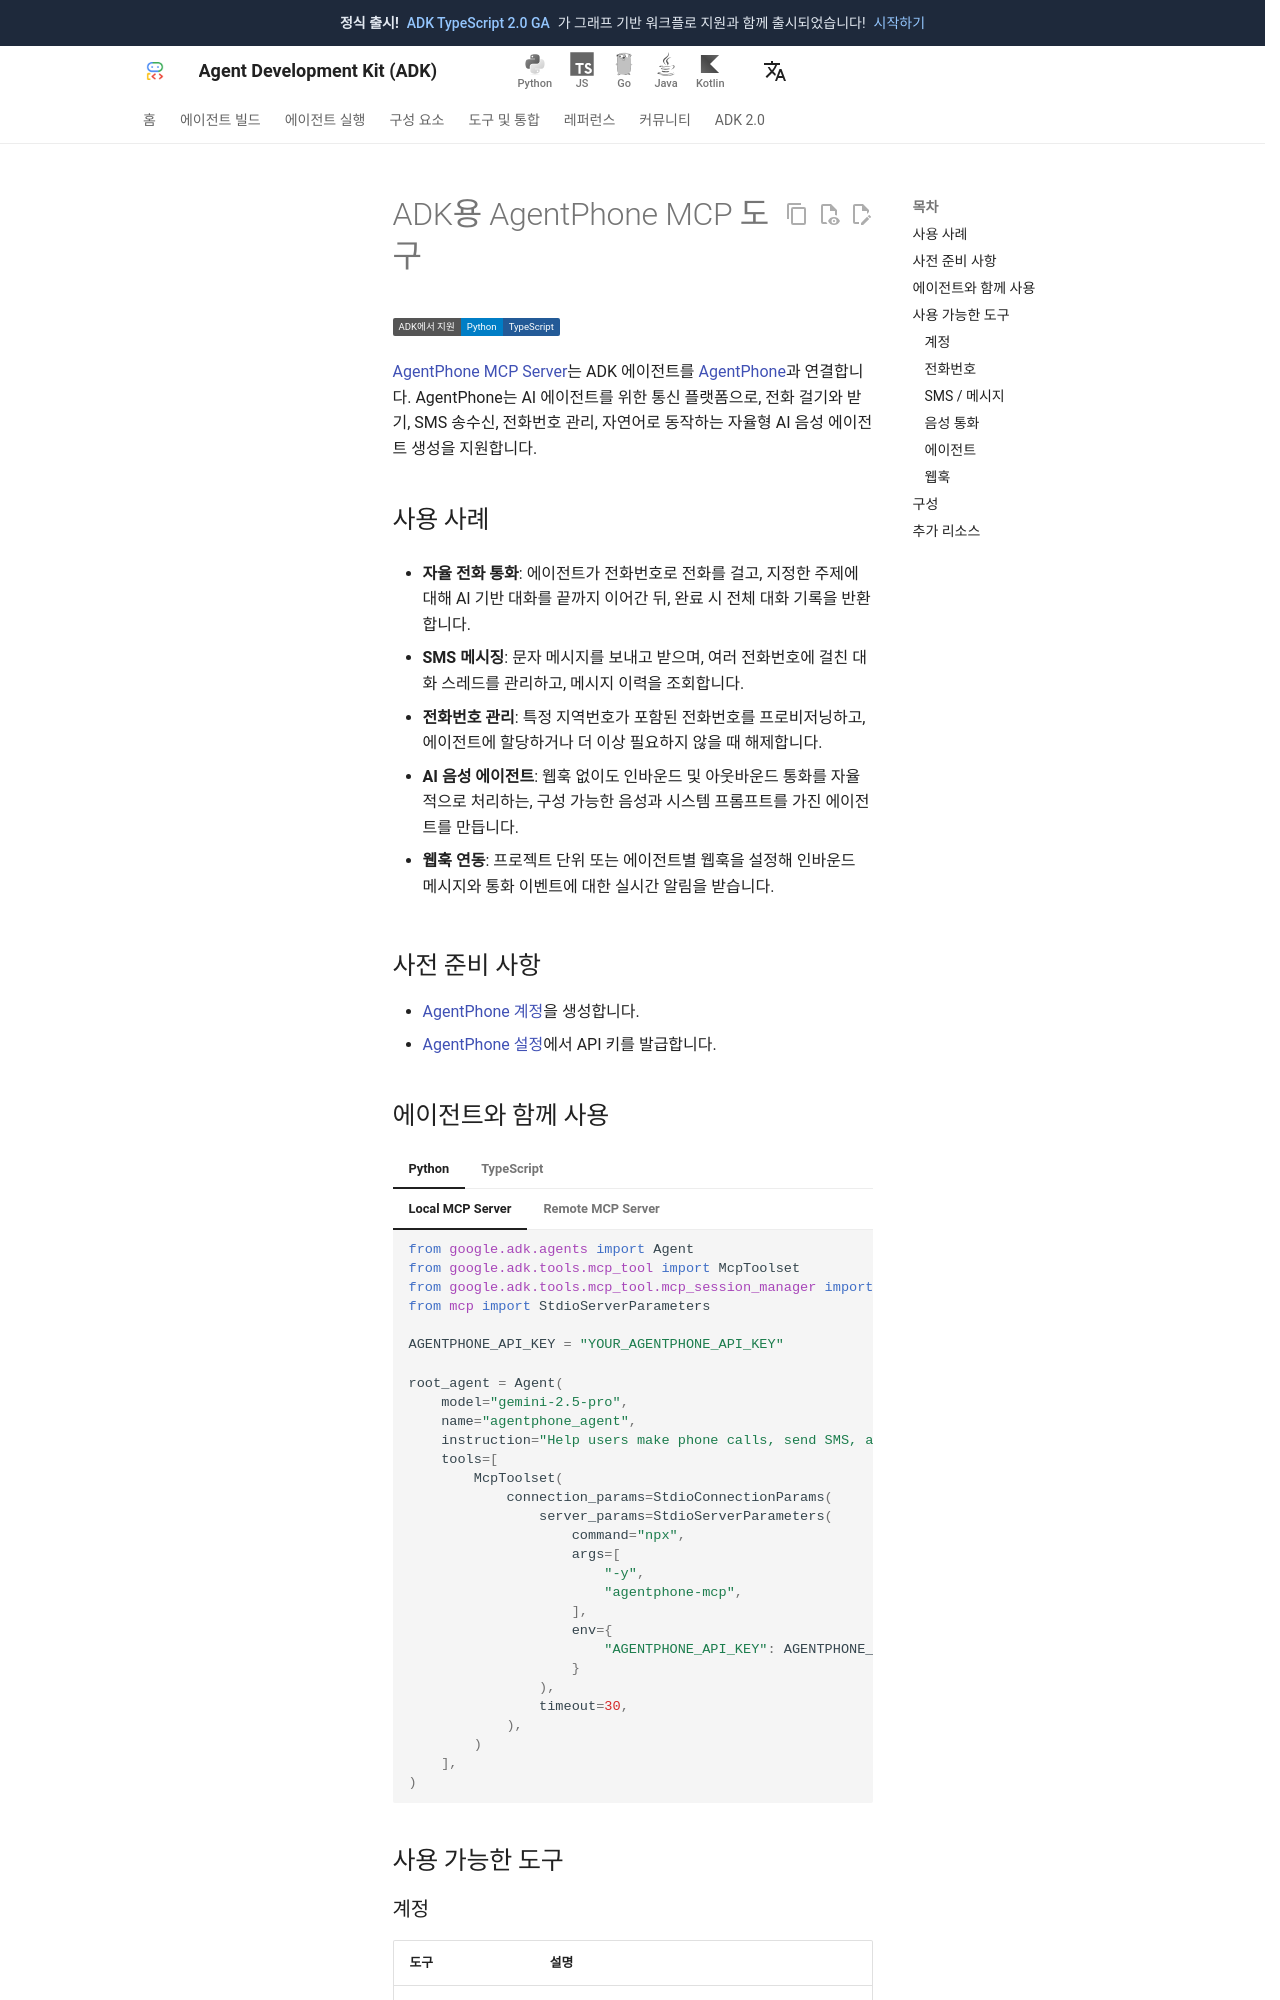

repository: adk-labs/adk-docs · page: ko/integrations/agentphone/index.html · generator: mkdocs

---
catalog_title: AgentPhone
catalog_description: 전화 통화, SMS 전송, 번호 관리, AI 음성 에이전트 구축
catalog_icon: /integrations/assets/agentphone.png
catalog_tags: ["mcp"]
---

# ADK용 AgentPhone MCP 도구

<div class="language-support-tag">
  <span class="lst-supported">ADK에서 지원</span><span class="lst-python">Python</span><span class="lst-typescript">TypeScript</span>
</div>

[AgentPhone MCP Server](https://github.com/AgentPhone-AI/agentphone-mcp)는
ADK 에이전트를 [AgentPhone](https://agentphone.to/)과 연결합니다.
AgentPhone는 AI 에이전트를 위한 통신 플랫폼으로, 전화 걸기와 받기,
SMS 송수신, 전화번호 관리, 자연어로 동작하는 자율형 AI 음성 에이전트
생성을 지원합니다.

## 사용 사례

- **자율 전화 통화**: 에이전트가 전화번호로 전화를 걸고,
  지정한 주제에 대해 AI 기반 대화를 끝까지 이어간 뒤,
  완료 시 전체 대화 기록을 반환합니다.

- **SMS 메시징**: 문자 메시지를 보내고 받으며,
  여러 전화번호에 걸친 대화 스레드를 관리하고,
  메시지 이력을 조회합니다.

- **전화번호 관리**: 특정 지역번호가 포함된 전화번호를 프로비저닝하고,
  에이전트에 할당하거나 더 이상 필요하지 않을 때 해제합니다.

- **AI 음성 에이전트**: 웹훅 없이도 인바운드 및 아웃바운드 통화를
  자율적으로 처리하는, 구성 가능한 음성과 시스템 프롬프트를 가진
  에이전트를 만듭니다.

- **웹훅 연동**: 프로젝트 단위 또는 에이전트별 웹훅을 설정해
  인바운드 메시지와 통화 이벤트에 대한 실시간 알림을 받습니다.

## 사전 준비 사항

- [AgentPhone 계정](https://agentphone.to/)을 생성합니다.
- [AgentPhone 설정](https://agentphone.to/)에서 API 키를 발급합니다.
